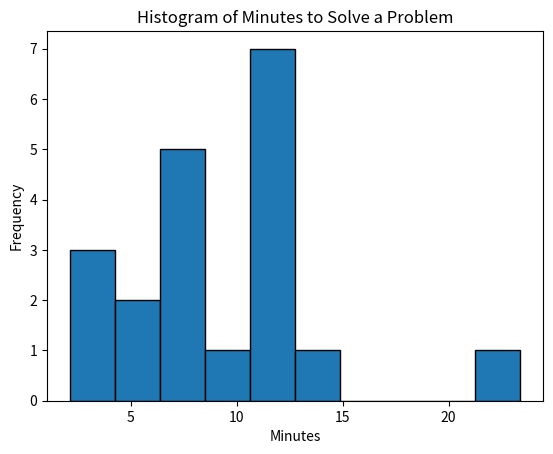

This chart was generated by the following Python code:
import matplotlib.pyplot as plt
import pandas as pd
import numpy as np

data = [2.1, 2.3, 4.7, 7.9, 5.5, 6.6, 6.4, 12.4, 6.8, 12.5, 9.3, 8.3, 12.7, 3.8, 11.2, 11.2, 11.5, 11.7, 14.3, 23.4]
df = pd.DataFrame(data, columns=['Minutes'])

mean = df['Minutes'].mean()
median = df['Minutes'].median()
mode = df['Minutes'].mode()[0]
std_dev = df['Minutes'].std()
variance = df['Minutes'].var()
quartiles = df['Minutes'].quantile([0.25, 0.5, 0.75])

print(f"Mean: {mean}")
print(f"Median: {median}")
print(f"Mode: {mode}")
print(f"Standard Deviation: {std_dev}")
print(f"Variance: {variance}")
print(f"Quartiles:\n{quartiles}")

plt.hist(df['Minutes'], bins=10, edgecolor='black')
plt.title('Histogram of Minutes to Solve a Problem')
plt.xlabel('Minutes')
plt.ylabel('Frequency')
plt.show()
